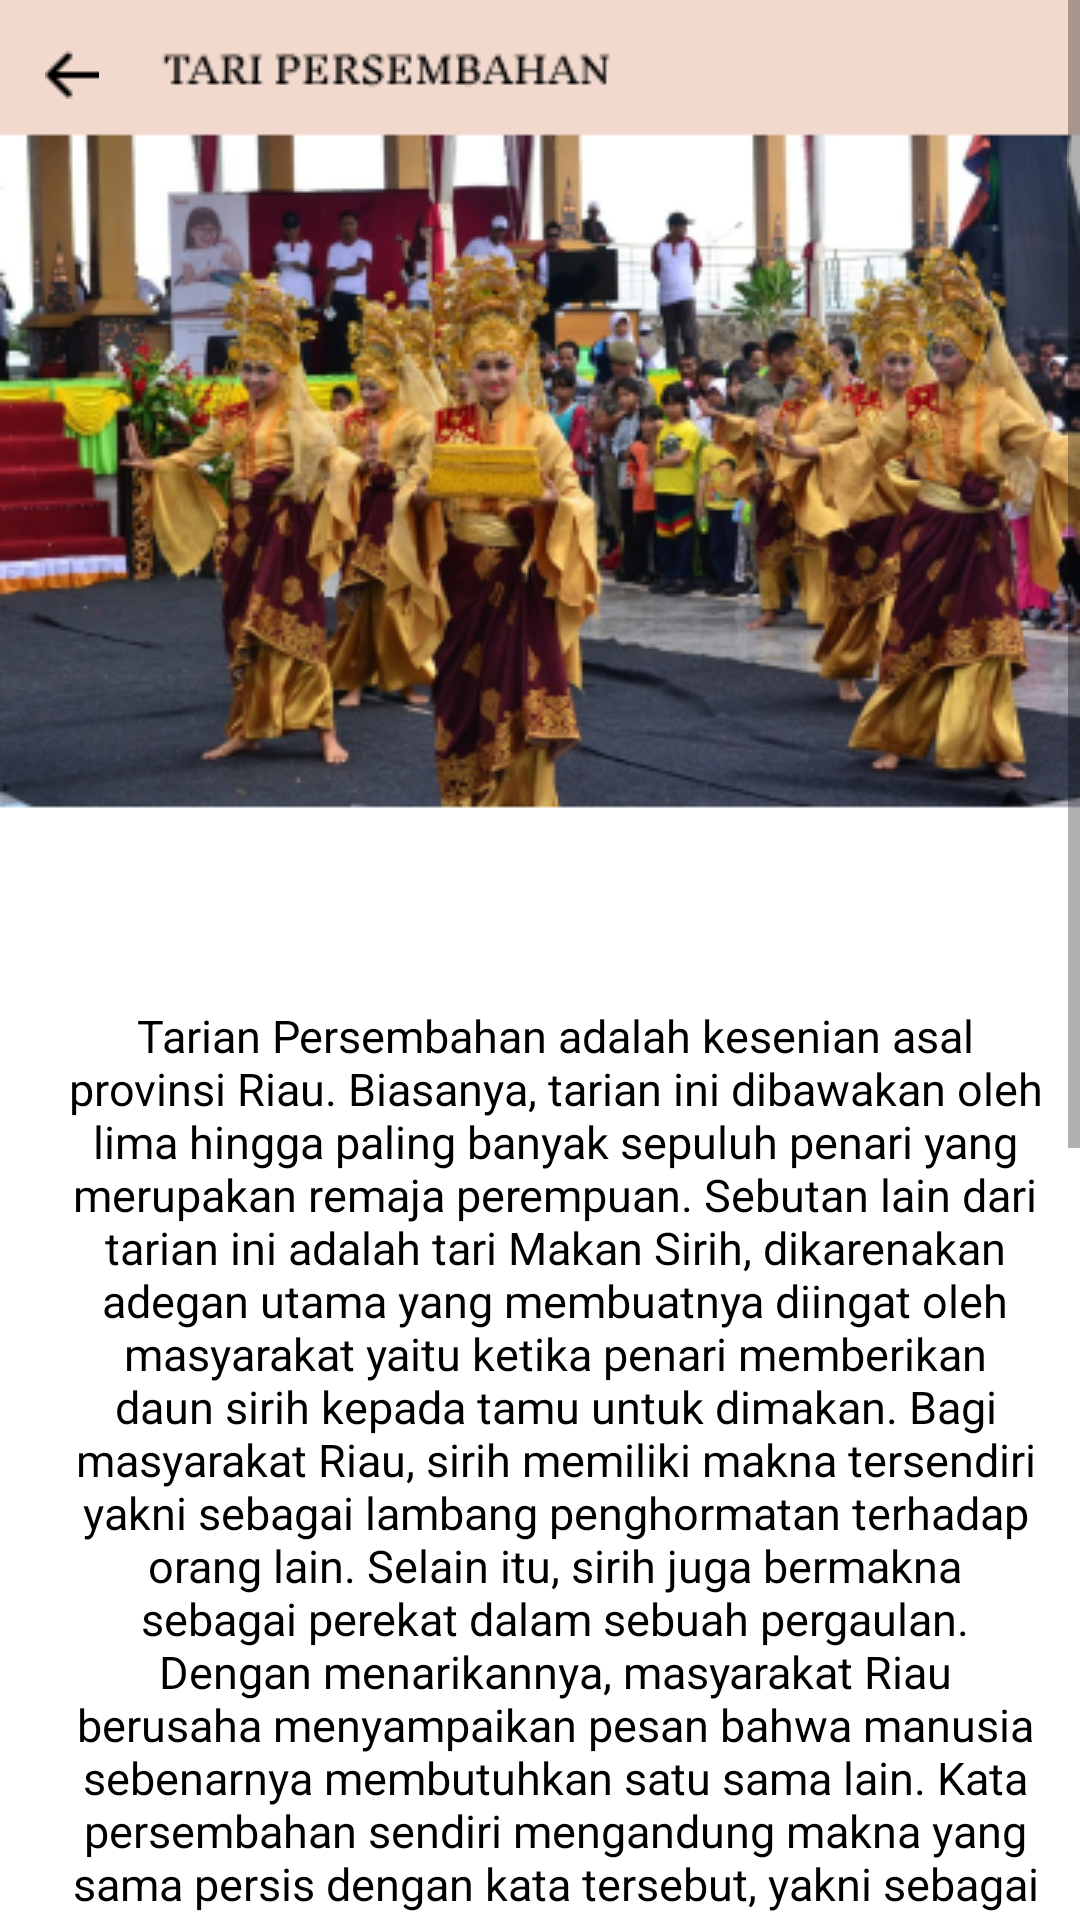

Here is an Android app screen rendered from its layout file. Give the layout XML and the strings, colors and styles it references.
<!-- AndroidManifest.xml: application theme Theme.Tarisa -->
<!-- res/layout/activity_tari_persembahan.xml -->
<?xml version="1.0" encoding="utf-8"?>
<ScrollView xmlns:android="http://schemas.android.com/apk/res/android"
    xmlns:app="http://schemas.android.com/apk/res-auto"
    xmlns:tools="http://schemas.android.com/tools"
    android:layout_width="match_parent"
    android:layout_height="match_parent"
    tools:context=".TariPersembahan"
    android:background="@drawable/tari_persembahan">

    <RelativeLayout
        android:layout_width="wrap_content"
        android:layout_height="wrap_content">

        <LinearLayout
            android:layout_width="match_parent"
            android:layout_height="wrap_content"
            android:layout_centerVertical="true"
            android:layout_marginTop="650dp"
            android:orientation="vertical"
            android:padding="10dp">

            <TextView
                android:id="@+id/teks2"
                android:layout_width="match_parent"
                android:layout_height="400dp"
                android:gravity="center_horizontal"
                android:paddingLeft="10dp"
                android:text="Tarian Persembahan adalah kesenian asal provinsi Riau. Biasanya, tarian ini dibawakan oleh lima hingga paling banyak sepuluh penari yang merupakan remaja perempuan.
Sebutan lain dari tarian ini adalah tari Makan Sirih, dikarenakan adegan utama yang membuatnya diingat oleh masyarakat yaitu ketika penari memberikan daun sirih kepada tamu untuk dimakan.
Bagi masyarakat Riau, sirih memiliki makna tersendiri yakni sebagai lambang penghormatan terhadap orang lain. Selain itu, sirih juga bermakna sebagai perekat dalam sebuah pergaulan. Dengan menarikannya, masyarakat Riau berusaha menyampaikan pesan bahwa manusia sebenarnya membutuhkan satu sama lain.
Kata persembahan sendiri mengandung makna yang sama persis dengan kata tersebut, yakni sebagai persembahan bagi tamu yang hadir di Riau. Penampilan tarian ini menjadi tradisi ikonik Riau yang ditampilkan di permulaan sebuah acara."
                android:textColor="@color/black"
                android:textSize="15dp"
                tools:ignore="TextSizeCheck" />

        </LinearLayout>

        <ImageView
            android:id="@+id/button_back2"
            android:layout_width="wrap_content"
            android:layout_height="40dp"
            android:layout_marginTop="5dp"
            android:layout_marginLeft="15dp"
            android:src="@drawable/back_button" />

    </RelativeLayout>
</ScrollView>
<!-- resources referenced by this layout -->
<resources>
  <color name="black">#FF000000</color>
  <!-- drawable back_button: png bitmap (drawable, 220 bytes) -->
  <!-- drawable tari_persembahan: png bitmap (drawable, 188154 bytes) -->
  <style name="Theme.Tarisa" parent="Theme.AppCompat.Light.DarkActionBar">
          <item name="colorSecondary">@color/pink</item>
      </style>
  <color name="pink">#F2D9CE</color>
</resources>
